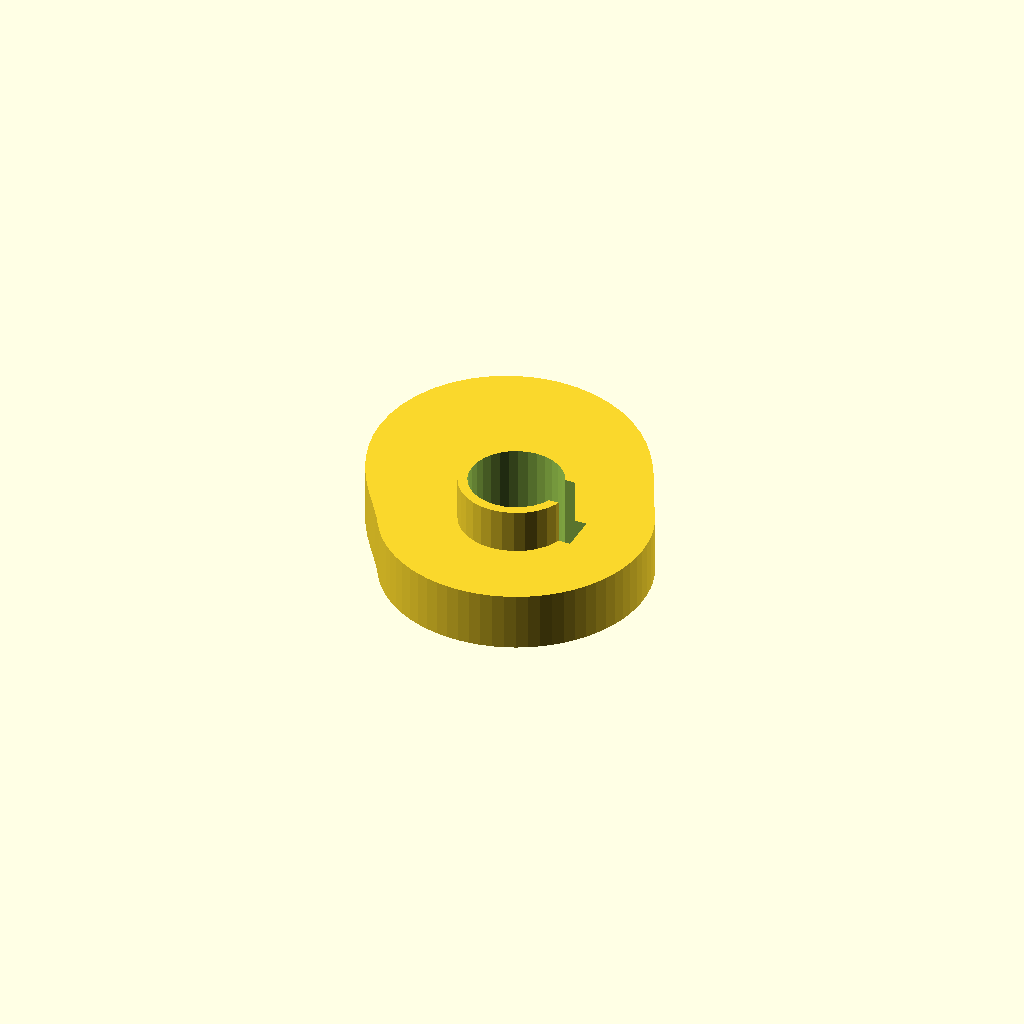
Cell 1: rendered with the file's own defaults.
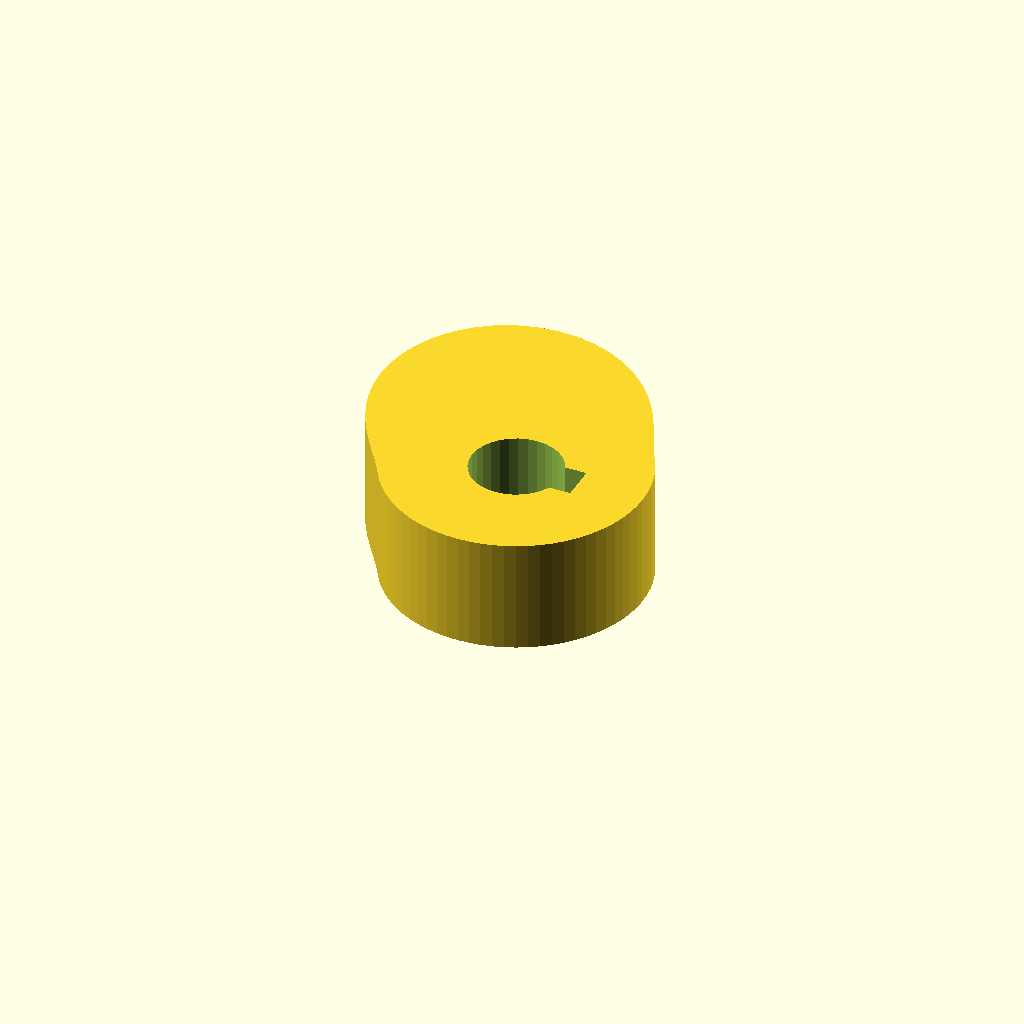
Cell 2 — cam_t set to 16, the other parameters unchanged.
One fixed orthographic camera (rotation 55°, 0°, 25°; colour scheme Cornfield) for every cell.
Source of the model, optional_data/data/gen3/cams/part_0096.scad:
$fn = 32;

// ----------------------------------------------------------------------
// Cam: base radius 18 mm with a 14 mm lift over 180 degrees
// ----------------------------------------------------------------------

// --- parameters (mm) ---
base_r = 18;              // base radius
lift = 14;                // lift height above the base radius
lift_span = 180;          // angular width of the lift
lift_start = 30;          // angle where the lift starts
cam_t = 8;                // cam plate thickness
hub_d = 15.3;             // hub diameter
hub_h = 20;               // hub height
bore_d = 12.7;            // bore
key_w = 5;                // keyway width
key_depth = 1.6;          // keyway depth

cam_profile = [[18, 0], [17.932, 1.569], [17.727, 3.126], [17.387, 4.659], [16.914, 6.156], [16.314, 7.607], [15.588, 9], [14.832, 10.385], [14.112, 11.842], [13.391, 13.391], [12.623, 15.043], [11.759, 16.793], [10.75, 18.62], [9.554, 20.488], [8.135, 22.35], [6.47, 24.148], [4.552, 25.817], [2.388, 27.29], [0, 28.5], [-2.571, 29.387], [-5.272, 29.901], [-8.039, 30.004], [-10.8, 29.673], [-13.479, 28.905], [-16, 27.713], [-18.293, 26.126], [-20.298, 24.19], [-21.964, 21.964], [-23.259, 19.517], [-24.165, 16.92], [-24.682, 14.25], [-24.828, 11.577], [-24.635, 8.966], [-24.148, 6.47], [-23.423, 4.13], [-22.52, 1.97], [-21.5, 0], [-20.422, -1.787], [-19.339, -3.41], [-18.293, -4.901], [-17.311, -6.301], [-16.41, -7.652], [-15.588, -9], [-14.745, -10.324], [-13.789, -11.57], [-12.728, -12.728], [-11.57, -13.789], [-10.324, -14.745], [-9, -15.588], [-7.607, -16.314], [-6.156, -16.914], [-4.659, -17.387], [-3.126, -17.727], [-1.569, -17.932], [0, -18], [1.569, -17.932], [3.126, -17.727], [4.659, -17.387], [6.156, -16.914], [7.607, -16.314], [9, -15.588], [10.324, -14.745], [11.57, -13.789], [12.728, -12.728], [13.789, -11.57], [14.745, -10.324], [15.588, -9], [16.314, -7.607], [16.914, -6.156], [17.387, -4.659], [17.727, -3.126], [17.932, -1.569]];

difference() {
  union() {
    linear_extrude(height = cam_t) polygon(cam_profile);
    /* hub, proud of the cam plate on both sides */
    translate([0, 0, -6]) cylinder(h = hub_h, d = hub_d);
  }
  /* bore through the hub, 2.5 mm clear on both faces */
  translate([0, 0, -8.5]) cylinder(h = hub_h + 5, d = bore_d);
  /* keyway, milled through the whole hub */
  translate([4.75, -2.5, -8.5]) cube([4.1, 5, 25]);
}
Customizer parameters (derived from the source; name, type, default, range or options):
base_r: number, default 18
lift: number, default 14
lift_span: number, default 180
lift_start: number, default 30
cam_t: number, default 8
hub_d: number, default 15.3
hub_h: number, default 20
bore_d: number, default 12.7
key_w: number, default 5
key_depth: number, default 1.6
